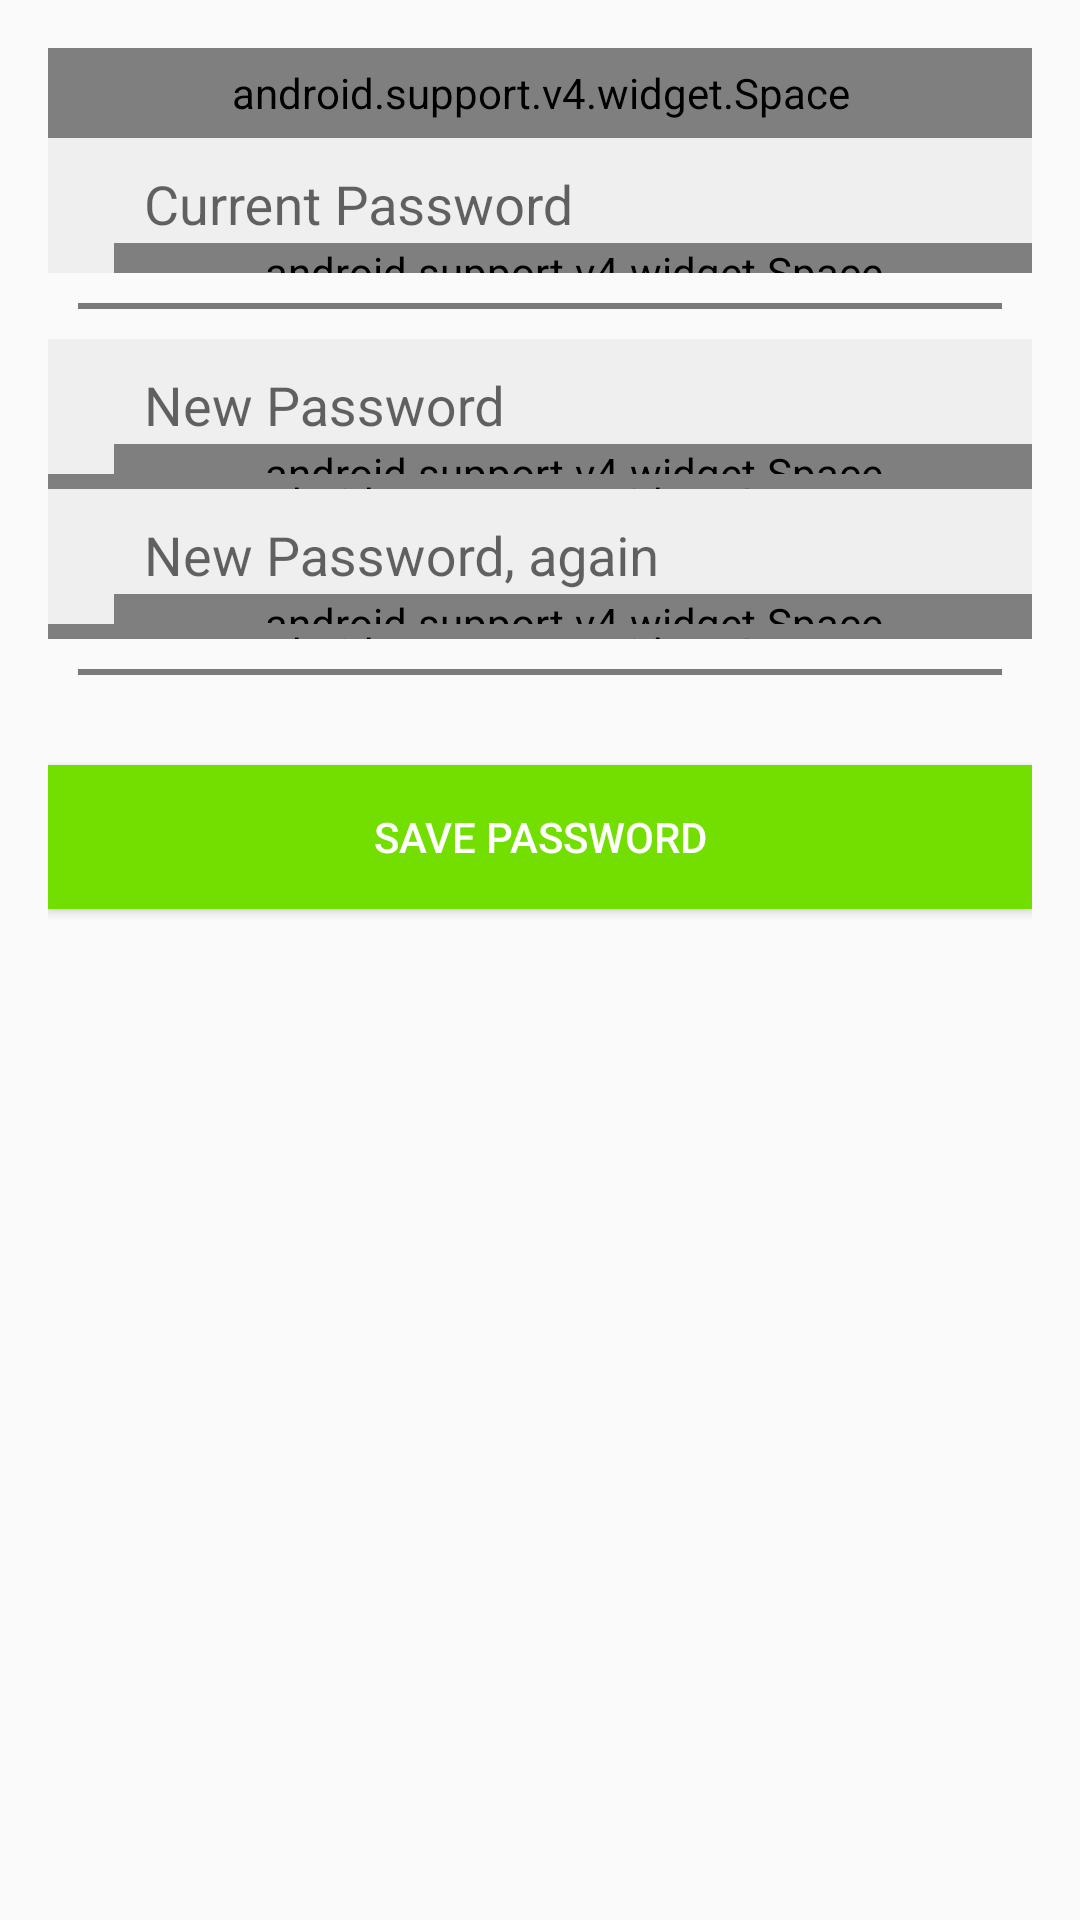

Here is an Android app screen rendered from its layout file. Give the layout XML and the strings, colors and styles it references.
<!-- AndroidManifest.xml: application theme AppTheme -->
<!-- res/layout/activity_profile__change__password_.xml -->
<LinearLayout xmlns:android="http://schemas.android.com/apk/res/android"
    xmlns:app="http://schemas.android.com/apk/res-auto"
    android:layout_width="match_parent"
    android:layout_height="match_parent"
    android:orientation="vertical"
    android:padding="16dp">

    <android.support.v4.widget.Space
        android:layout_width="match_parent"
        android:layout_height="30dp" />

    <LinearLayout
        android:layout_width="match_parent"
        android:layout_height="wrap_content"
        android:background="@color/bg_ch_password"
        android:orientation="horizontal">

        <ImageView
            android:layout_width="22dp"
            android:layout_height="22dp"
            android:layout_gravity="center_vertical"
            android:src="@drawable/password512" />

        <android.support.design.widget.TextInputLayout
            android:id="@+id/current_layout"
            android:layout_width="match_parent"
            android:layout_height="45dp"
            android:gravity="bottom"
            app:hintTextAppearance="@style/TextPopup">


            <EditText
                android:id="@+id/edit_current_password"
                android:layout_width="match_parent"
                android:layout_height="wrap_content"
                android:background="#00000000"
                android:hint="Current Password"
                android:inputType="textPassword"
                android:paddingLeft="10dp"
                android:textSize="18sp" />


            <android.support.v4.widget.Space
                android:layout_width="match_parent"
                android:layout_height="10dp" />
        </android.support.design.widget.TextInputLayout>
    </LinearLayout>

    <View
        android:layout_width="match_parent"
        android:layout_height="2sp"
        android:layout_margin="10dp"
        android:background="#7a7a7a"
        android:padding="10dp" />

    <LinearLayout
        android:layout_width="match_parent"
        android:layout_height="wrap_content"
        android:background="@color/bg_ch_password"
        android:orientation="horizontal">

        <ImageView
            android:layout_width="22dp"
            android:layout_height="22dp"
            android:layout_gravity="center_vertical"
            android:src="@drawable/password512" />

        <android.support.design.widget.TextInputLayout
            android:id="@+id/new_layout"
            android:layout_width="match_parent"
            android:layout_height="45dp"
            android:gravity="bottom"
            app:hintTextAppearance="@style/TextPopup">


            <EditText
                android:id="@+id/edit_new_password"
                android:layout_width="match_parent"
                android:layout_height="wrap_content"
                android:background="#00000000"
                android:hint="New Password"
                android:inputType="textPassword"
                android:paddingLeft="10dp"
                android:textSize="18sp" />


            <android.support.v4.widget.Space
                android:layout_width="match_parent"
                android:layout_height="10dp" />
        </android.support.design.widget.TextInputLayout>
    </LinearLayout>

    <android.support.v4.widget.Space
        android:layout_width="match_parent"
        android:layout_height="5dp" />

    <LinearLayout
        android:layout_width="match_parent"
        android:layout_height="wrap_content"
        android:background="@color/bg_ch_password"
        android:orientation="horizontal">

        <ImageView
            android:layout_width="22dp"
            android:layout_height="22dp"
            android:layout_gravity="center_vertical"
            android:src="@drawable/password512" />

        <android.support.design.widget.TextInputLayout
            android:id="@+id/new_again_layout"
            android:layout_width="match_parent"
            android:layout_height="45dp"
            android:gravity="bottom"
            app:hintTextAppearance="@style/TextPopup">


            <EditText
                android:id="@+id/edit_new_again_password"
                android:layout_width="match_parent"
                android:layout_height="wrap_content"
                android:background="#00000000"
                android:hint="New Password, again"
                android:inputType="textPassword"
                android:paddingLeft="10dp"
                android:textSize="18sp" />


            <android.support.v4.widget.Space
                android:layout_width="match_parent"
                android:layout_height="10dp" />
        </android.support.design.widget.TextInputLayout>
    </LinearLayout>

    <android.support.v4.widget.Space
        android:layout_width="match_parent"
        android:layout_height="5dp" />

    <View
        android:layout_width="match_parent"
        android:layout_height="2sp"
        android:layout_margin="10dp"
        android:background="#7a7a7a"
        android:padding="10dp" />

    <Button
        android:id="@+id/btnSave_Password"
        android:layout_width="fill_parent"
        android:layout_height="wrap_content"
        android:layout_marginTop="20dip"
        android:background="#72df00"
        android:text="Save Password"
        android:textColor="#fff" />

</LinearLayout>
<!-- resources referenced by this layout -->
<resources>
  <color name="bg_ch_password">#efefef</color>
  <style name="TextPopup" parent="TextAppearance.Design.Hint">
          <item name="android:textSize">16sp</item>
      </style>
  <style name="AppTheme" parent="Theme.AppCompat.Light.DarkActionBar">
          
          <item name="colorPrimary">@color/colorPrimary</item>
          <item name="colorPrimaryDark">@color/colorPrimaryDark</item>
          <item name="colorAccent">@color/colorAccent</item>
  
      </style>
  <color name="colorPrimary">#ff8c00</color>
  <color name="colorPrimaryDark">#df7300</color>
  <color name="colorAccent">#ee551d</color>
</resources>
